pico-8 play session: no input (idle)

[t = 1 s] idle ~1s (no d-pad/buttons)
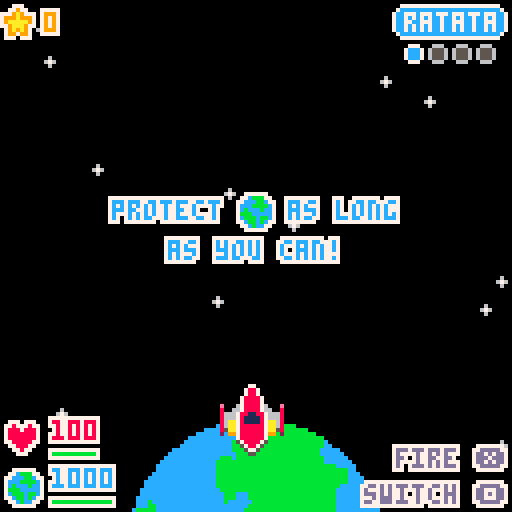
[t = 2 s] idle ~2s (no d-pad/buttons)
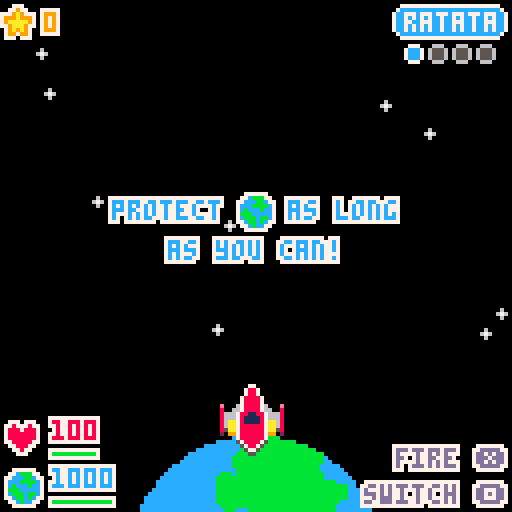
[t = 4 s] idle ~4s (no d-pad/buttons)
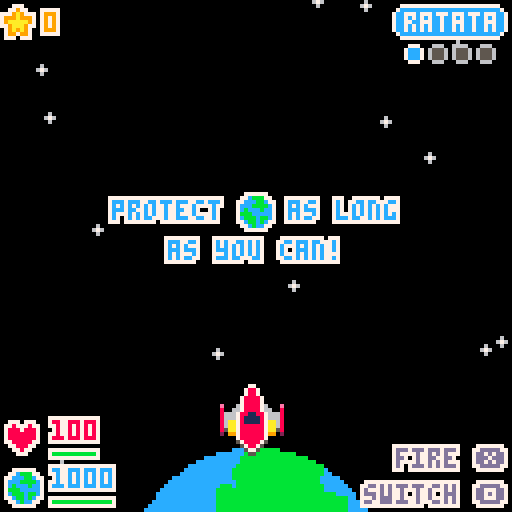
[t = 6 s] idle ~6s (no d-pad/buttons)
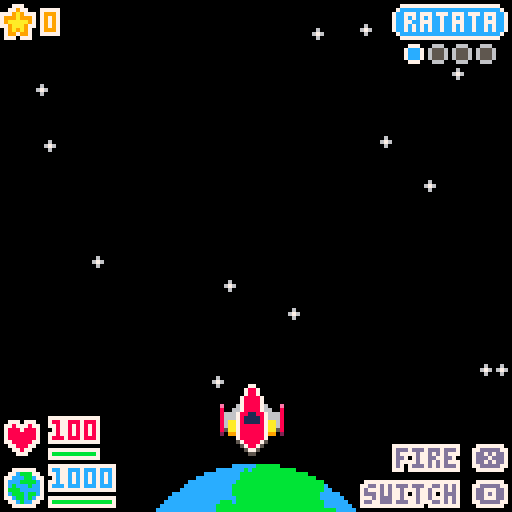

pico-8 cartridge
version 43
__lua__
-- spaceshipproject
-- by @jcambass - joel.am

-- art by @jcambass inspired by
-- https://kenney.nl/assets/space-shooter-redux

-- sfx by gruber
-- https://www.lexaloffle.com/bbs/?pid=64837

-- music by snabisch
-- https://snabisch.itch.io/free-music-sequences-for-pico-8

function new(c, o)
	o=o or {}
	setmetatable(o, c)
	c.__index = c
	function c:isa(o)
		return self.__index == o
	end
	return o
end

sc_title={}
function sc_title:init()
	return new(self)
end

function sc_title:update()
	if btnp(❎) then
		game:running()
	end
	
	if is_hs_set() and btnp(🅾️) then
		game:show_hs()
	end
end

function sc_title:draw()
	local t="space"
	print("\^w\^h\^o7ff"..t, hcenter(t, 8), 35, 12)
	local t="ship"
	print("\^w\^h\^o7ff"..t, hcenter(t, 8), 35+8, 8)
	local t="project"
	print("\^w\^h\^o7ff"..t, hcenter(t, 8), 35+8+8, 12)

	local t="@jcambass"
	print("\^o7ff"..t, hcenter(t), 35+8+8+10, 13)

	█.earthbig:draw(32, 128-█.earthbig.h)
	█.player:draw(55, 95)
	
	if is_hs_set() then
		local t="🅾️ scores"
		print("\^o7ff"..t, 1+10, 121, 13)
		local t="play ❎"
		print("\^o7ff"..t, 128-(#t*4)-8-10, 121, 13)
	else
		local t="play ❎"
		print("\^o7ff"..t, hcenter(t), 121, 13)
	end
end

sc_running={}
function sc_running:init()
	init_bg()
	init●()
	init😐()
	init🐱()
	init_░()
	init_ui()
	
	local sc=new(self, {
		halted=false,
		♪timer=timer(1)
	})
	sc.♪timer:unpause()
	
	return sc
end

function sc_running:update()
	self.♪timer:update()
	if self.♪timer.d then
		-- reserving channels 0 and 1
		music(8, 500, 3) -- fade in
		-- disable timer
		self.♪timer:reset(99)
		self.♪timer:pause()
	end
	update_bg()
 😐:update()
 update🐱()
 update░()
 update●()
 update_ui()
end

function sc_running:draw()
	draw_bg()
	draw░()
	draw●()

	😐:draw()
	draw🐱()
	draw_ui()
end

sc_show_hs={}
function sc_show_hs:init()
	return new(self, {
		replay=true
	})
end

function sc_show_hs:update()
	if btnp(❎) then
		if self.replay then
			game:running()
		else
			game:title()	
		end
	end
end

function sc_show_hs:draw()
	local t="high"
	print("\^w\^h\^o7ff"..t, hcenter(t, 8), 10, 12)
	local t="scores"
	print("\^w\^h\^o7ff"..t, hcenter(t, 8), 10+8, 8)

	for i, hs in ipairs(get_hs()) do
		local sp=█.medal1
		if i==2 then
			sp=█.medal2
		end
		if i==3 then
			sp=█.medal3
		end
		
		sp:draw(30, 30+i*(sp.h+2))
		if hs.score > 0 then
			local nx=print("\^o9ff😐",
				30+3+sp.w,
				30+4+i*(sp.h+2),
				10
			)
			nx=print(hs.name,
				nx+1,
				30+4+i*(sp.h+2),
				7
			)
			nx=print("\^o9ff★",
				nx+1,
				30+4+i*(sp.h+2),
				10
			)
			nx=print(hs.score,
				nx+1,
				30+4+i*(sp.h+2),
				7
			)
		else
			print("-",
				30+3+sp.w,
				30+4+i*(sp.h+2),
				7
			)
		end
	end

	local t="❎ back"
	if self.replay then
		t="❎ play again"
	end
	print("\^o7ff"..t, hcenter(t), 121, 13)
end

sc_new_hs={}
function sc_new_hs:init()
	reset_picoboard()
	sfx(11)
	return new(self)
end

function sc_new_hs:update()
	update_picoboard(self.submit_score)
end

function sc_new_hs.submit_score()
	set_hs(txtstr)
	game:show_hs()
end

function sc_new_hs:draw()
	local t="new"
	print("\^w\^h\^o7ff"..t, hcenter(t, 8), 10, 12)
	local t="high"
	print("\^w\^h\^o7ff"..t, hcenter(t, 8), 10+8, 8)
	local t="score"
	print("\^w\^h\^o7ff"..t, hcenter(t, 8), 10+8+8, 12)

	local _, at=is_new_hs()
	local sp=█.medal1
	if at==2 then
		sp=█.medal2
	end
	
	if at==3 then
		sp=█.medal3
	end
	
	local s=" "..score
	local lx=64-(sp.w+#tostring(s)*4)/2
	sp:draw(lx, 40)
	print(s, lx+sp.w, 40+4, 7)
	
	local sx=print("\^w\^t\^o7ff😐", lx, 40+4+12, 9)
	draw_picoboard(lx+16+2, 40+4+12+2)
end

sc_endcard={}
function sc_endcard:init()
	init●()
	local o=new(self, {
		ex_t=timer(1),
		hide_earth=false
	})
	
	o.ex_t:unpause()
	
	return o
end

function sc_endcard:update()
	self.ex_t:update()
	if self.ex_t.d then
		local ex=explode({
			x=64-█.earthmid.w/4,
			y=74-█.earthmid.h/4
		})
		ex.s=3
		ex.inter=0.06
		ex.high=function(_self)
			self.hide_earth=true
		end
		ex.done=function(_self)
			game:show_hs()
		end
		ex:add()
		sfx(13) 
		
		self.ex_t:reset(2)
		self.ex_t:pause()
	end
	
 update●()
end

function sc_endcard:draw()
	local t="game over!"
	print("\^w\^h\^o7ff"..t, hcenter(t, 8)+4, 30, 8)
	
	if not self.hide_earth then
		█.earthmid:draw(64-█.earthmid.w/2, 74-█.earthmid.h/2)
	end
	
	draw●()
end


game={
	sc=nil,
	title=function(self)
		self.sc=sc_title:init()
	end,
	running=function(self)
		self.sc=sc_running:init()
		music(-1, 1000)
	end,
	show_hs=function(self)
		local sc=sc_show_hs:init()
		if self.sc:isa(sc_title) then
			sc.replay=false
		end
		
		self.sc=sc
	end,
	endcard_or_hs=function(self)
		-- reserving channels 0 and 1
		music(0, 500, 3) -- fade in
		if is_new_hs() then
			self.sc=sc_new_hs:init()
		else
			self.sc=sc_endcard:init()			
		end
	end,
}

function _init()
	cartdata("jcambass_ssp")
	-- btnp never repeats
	poke(0x5f5c, 255)
	game:title()
	-- reserving channels 0 and 1
	music(0, 500, 3) -- fade in
end

function _update60()
	game.sc:update()
end

function _draw()
	cls()
	game.sc:draw()
end
-->8
-- ui

function init_ui()
	earthh=1000
	score=0
	msg=nil
	♥shake=shake()
	😐♥bar=♥bar(100)
	eart♥bar=♥bar(earthh)
	earthshake=shake()
	inst=timer(3)
	inst:unpause()
end

function update_ui()
	inst:update()
	
	if msg then
		if msg.t <= 0 then
			msg=nil
		else
			msg.t -= 1
		end
	end
	
	if earthh <= 0 then
		-- skip gameover state
		game:endcard_or_hs()
	end
end

function draw_ui()	
		-- score
	█.score:draw(0, 1)
	print("\^o7ff"..score,
		█.score.w+2,
		1+2,
		9
	)
	
	rrectfill(
		128-#😐.weapons*7-2,
		1,
		#😐.weapons*7+1,
		9,
		2,
		😐.weapons[😐.wi].c
		)
		
	rrect(
		128-#😐.weapons*7-2,
		1,
		#😐.weapons*7+1,
		9,
		2,
		7
		)
		
		local name=😐.weapons[😐.wi].name
		print(
			name,
			center(
				name,
				128-#😐.weapons*7-1,
				#😐.weapons*7+1
			),
			3,
			7
		)

	for i, wp in ipairs(😐.weapons) do
		local outerc=6
		local innerc=5
		
		if 😐.level >= i then
			innerc=wp.c
		end
		
		if 😐.wi==i then
			outerc=7
		end
		local cx=128-25+((i-1)*6)
		circ(cx, 13, 2, outerc)
		rectfill(cx-1, 13-1, cx+1, 13+1, innerc)
	end
	
	-- player health
	♥shake:start_draw()
		█.heart:draw(1, 128-█.heart.h-1-12-1)
		print("\^o7ff"..😐.♥, █.heart.w+1+1+1+1,128-█.heart.h-1-12-1, 8) 
		😐♥bar:draw(😐.♥, 1+█.heart.w+1+1, 128-█.heart.h-1-12+7-1, 12)
	♥shake:stop_draw()
	
		-- earth health
	earthshake:start_draw()
		█.earth:draw(1, 128-█.earth.h-1+1-1)
		print("\^o7ff"..earthh, █.earth.w+1+2,128-█.earth.h-1+1-1, 12)
		eart♥bar:draw(earthh, █.earth.w+1+1, 128-█.earth.h-1+1+7-1, 16)
	earthshake:stop_draw()
	
	print("\^o7fffire ❎",128-29,128-7-9,13)
	print("\^o7ffswitch 🅾️",128-37,128-7, 13)
	
	-- start instructions
	if not inst.d then
		local t="protect    as long"
		local n=print("\^o7ff"..t, hcenter(t), 50, 12)
		█.earth:draw(n-41, 50-2)
		local t="as you can!"
		print("\^o7ff"..t, hcenter(t), 50+10, 12)
		
		-- msg are ignored while
		-- welcome inst is shown
		msg=nil
		return	
	end
	
	if msg then
		local pad=1
		rrectfill(
			hcenter(msg.text)-(pad*4)-1,
			61-2,
			(#msg.text+pad+pad)*4,
			9,
			5,
			msg.bg
		)
		rrect(
			hcenter(msg.text)-(pad*4)-1,
			61-2,
			(#msg.text+pad+pad)*4,
			9,
			5,
			msg.fg
		)
		print(msg.text, hcenter(msg.text), 61, msg.fg)	
	end
end

function setmsg(text, bg, fg, t)
	msg={
		text=text,
		t=t or 90,
		bg=bg,
		fg=fg,
	}
end

function hcenter(s, fw)
  -- screen center minus the
  -- string length times the 
  -- pixels in a char's width,
  -- cut in half
  fw=fw or 4
  return 64-#s*(fw/2)
end

function center(s, x, w, fw)
	fw=fw or 4
	local c=flr(x+w/2)
	return c-#s*(fw/2)
end

♥barh=4

function ♥bar(full♥)
	return {
		full♥=full♥,
		draw=function(self,♥, x, y, w)
			local hper=♥/self.full♥
			
			-- will always draw at least
			-- one pixel.
			
			rect(
				x,
				y,
				x+w,
				y+2,
				7
			)
			
			if hper < 0 then
				hper=0
			end
			
			local innerw=w-2			
		
			-- render before green
			-- to hide it
			line(
				x+1+(innerw*hper),
				y+1,
				x+1+innerw,
				y+1,
				8)
			
			if hper > 0 then
				line(
					x+1,
					y+1,
					x+1+(innerw*hper),
					y+1,
					11)
			end
		end
	}
end
-->8
-- backdrop

function init_bg()
	bgitems={}
	
	for i=1,15 do
		-- stars
		local s=rndrng(0.1, 0.2)
  add(bgitems,{
   x=randx(3),
   y=rnd(128),
   s=s,
   accs=s,
   w=3,
   h=3,
   draw=function(self)
   	█.star:draw(self.x, self.y)
   end,
   update=function(self)
   	move(self)
   	if self.y >= 128 then
   		self.s=rndrng(0.1, 0.2)
					self.accs=self.s
   		self.y=-self.h
  			self.x=randx(self.w)
   	end
   end
  })
 end
 
 -- planet
 local planetx=function(dwh)
 	return rnd({
			rndrng(-(dwh/2), 5),
			rndrng(128-(dwh/2), 128-dwh-5)
		})
 end
 
 local dwh=rndrng(32, 48)
 add(bgitems, {
		sp=rnd({█.planet1, █.planet2, █.planet3, █.planet4}),
		x=planetx(dwh),
		y=ytimer(5, 0.2)-32,
		s=0.2,
		accs=0.2,
		w=32,
		h=32,
		dwh=dwh,
		draw=function(self)
				self.sp:draw(self.x, self.y, self.dwh, self.dwh)
		end,
		update=function(self)
			move(self)
			if self.y >= 128 then
				self.sp=rnd({█.planet1, █.planet2, █.planet3, █.planet4})
				self.y=ytimer(rndrng(10, 20), self.s)-32
				self.accs=0.2
				self.dwh=rndrng(32, 48)
				self.x=planetx(self.dwh)
			end
		end
	})
	
	-- earth
	add(bgitems, {
		x=32,
		y=128-█.earthbig.h,
		s=0.075,
		accs=0.075,
		w=█.earthbig.w,
		h=█.earthbig.h,
		draw=function(self)
			█.earthbig:draw(self.x, self.y)
		end,
		update=function(self)
   	move(self)
   	if self.y >= 128 then
					del(bgitems, self)
   	end
   end
		})
end

function draw_bg()
	for bgi in all(bgitems) do
		bgi:draw()
 end
end

function update_bg()
	for bgi in all(bgitems) do
		bgi:update()
	end
end
-->8
-- 😐player

function init😐()
	😐={
		sp=█.player,
		x=55,
		y=95,
		w=█.player.w,
		h=█.player.h,
		s=0.75,
		level=1,
		wi=1,
		♥=100,
		full♥=100,
		shake=shake(),
		maxy=128-█.player.h,
		weapons={
		{
				name="ratata",
				unlockat=0,
				c=12,
				✽=ratata(true),
				gp={
					{x=0, y=5+4},
					{x=15,y=5+4},
				},
			},
			{
				name="biter",
				unlockat=1500,
				c=9,
				✽=biter(true),
				gp={
					{x=1,y=7+5},
					{x=12,y=7+5}
				},
			},
			{
				name="hammer",
				unlockat=3000,
				c=8,
				✽=hammer(true),
				gp={
					{x=0,y=4},
					{x=7,y=0},
					{x=15,y=4}
				},
			},
			{
				name="reaper",
				unlockat=6000,
				c=14,
				✽=grim(true),
				gp={
					{x=7, y=0}
				},
			},
		},
		damage=function(self, ✽)
			self.♥ -= ✽
			local mag=😐damage_mag(✽)
			♥shake:apply(mag)
		 self.shake:apply(mag)
		 sfx(16)
		end,
		push=function(self, pb)
			-- increase cooldown
			-- instead of pushing player
			if (pb == 0) return
			for weapon in all(self.weapons) do
		 	weapon.✽.cdt:reset(rndrng(1, 2))
		 end
		end,
		update=function(self)
			if game.sc.halted then
				return
			end
			
			if self.♥ <= 0 then
				self.♥=0
				local ex=explode(self)
				ex.done=function(self)
					game:endcard_or_hs()
				end
				ex:add()
				sfx(13) 
				
				game.sc.halted=true
				music(-1, 500) -- fade out
			end
			
			if btn(0) then
				self.x-=self.s
			end
		 
		 if btn(1) then
		 	self.x+=self.s
		 end
		 
		 if btn(2) then
		 	self.y-=self.s
		 end
		 
		 if btn(3) then
		 	self.y+=self.s
		 end
		 
		 if self.x < 0 then
		 	self.x=0
		 end
		 
		 if self.y < 0 then
		 	self.y=0
		 end
		 
		 if self.x > 128-self.w then
		 	self.x=128-self.w
		 end
		 
		 if self.y > self.maxy then
		 	self.y=self.maxy
		 end
		 
		 for weapon in all(self.weapons) do
		 	weapon.✽.cdt:update()
		 end
				 
		 if btn(❎) then
		 	local weapon=self.weapons[self.wi]
		 	weapon.✽:fire(self, weapon.gp)
		 end
		 
		 if btnp(🅾️) then
		 	if self.level == 1 then
		 		-- do not set msg or play sfx if
		 		-- instructions are still shown
		 		if inst.d then
		 		-- extra space bc of wide glyph
		 		setmsg("unlocked at 1500★ ", 5, 6, 60)
		 		sfx(10)
		 		end
		 	else
			 	local oldwi=self.wi
			 	self.wi+=1
			 	sfx(15)
			 	if self.wi > self.level then
			 		self.wi=1
			 	end 
		 	end
		 end
		 
		 -- level up!
		 local nextwp=self.weapons[self.level+1]
		 if nextwp and score >= nextwp.unlockat then
		 		self.♥=100
		 		self.level +=1
		 		setmsg("unlocked "..nextwp.name.." ♥=100 ",nextwp.c, 7)
		 		sfx(11)
		 end
		end,
		draw=function(self)
			if game.sc.halted then
				return
			end
			
				self.shake:start_draw()
					self.sp:draw(self.x, self.y)
				self.shake:stop_draw()
		end
	}
end


-->8
-- util

function draw█(self, x, y,...)
	sspr(self.x, self.y, self.w, self.h, x, y, ...)
end

█={
	star={
		x=0,
		y=0,
		w=3,
		h=3,
		draw=draw█,
	},
	earth={
		x=16,
		y=22,
		w=10,
		h=10,
		draw=draw█,
	},
	earthbig={
		x=8,
		y=100,
		w=64,
		h=27,
		draw=draw█,
	},
	earthmid={
		x=0,
		y=64,
		w=32,
		h=32,
		draw=draw█,
	},
	heart={
		x=26,
		y=22,
		w=9,
		h=9,
		draw=draw█,
	},
	score={
		x=35,
		y=22,
		w=9,
		h=9,
		draw=draw█,
	},
	player={
		x=29,
		y=0,
		w=16,
		h=19,
		draw=draw█,
	},
	darklord={
		x=48,
		y=0,
		w=15,
		h=17,
		draw=draw█,
	},
	bigship={
		x=64,
		y=0,
		w=13,
		h=16,
		draw=draw█,
	},
	trespasser={
		x=78,
		y=0,
		w=15,
		h=17,
		draw=draw█,
	},
	spacecrusader={
		x=96,
		y=0,
		w=16,
		h=17,
		draw=draw█,
	},
	planet1={
		x=0,
		y=32,
		w=32,
		h=32,
		draw=draw█,
	},
	planet2={
		x=32,
		y=32,
		w=32,
		h=32,
		draw=draw█,
	},
	planet3={
		x=64,
		y=32,
		w=32,
		h=32,
		draw=draw█,
	},
	planet4={
		x=96,
		y=32,
		w=32,
		h=32,
		draw=draw█,
	},
	hammer={
		x=2,
		y=8,
		w=1,
		h=1,
		draw=draw█,
	},
	stomp={
		x=0,
		y=8,
		w=1,
		h=2,
		draw=draw█,
	},
	biter={
		x=6,
		y=8,
		w=3,
		h=2,
		draw=draw█,
	},
	grim={
		x=3,
		y=8,
		w=3,
		h=3,
		draw=draw█,
	},
	ratata={
		x=1,
		y=8,
		w=1,
		h=3,
		draw=draw█,
	},
	explosion={
		x=0,
		y=16,
		w=16,
		h=16,
		draw=draw█,
	},
	medal1={
		x=44,
		y=18,
		w=13,
		h=13,
		draw=draw█,
	},
	medal2={
		x=57,
		y=18,
		w=13,
		h=13,
		draw=draw█,
	},
	medal3={
		x=70,
		y=18,
		w=13,
		h=13,
		draw=draw█,
	}
}

function rndrng(min, max)
	if min > max then
		min,max=max,min
	end

	local r=max-min
	if r < 0 then
		return -rnd(-r) + -min
	else
		return rnd(r) + min
	end
end

function ytimer(seconds, speed)
	return -(speed * 60 * seconds)
end

function move(a)
	if game.sc.halted then
		return	
	end
	
	a.accs += a.s
 if a.accs >= 1 then
 	local d = flr(a.accs)
 	a.accs = a.accs % d
  a.y += d
 end
end

function moveup(a)
	if game.sc.halted then
		return	
	end
	
	a.accs += a.s
 if a.accs >= 1 then
 	local d = flr(a.accs)
 	a.accs = a.accs % d
  a.y -= d
 end
end

function timer(s)
	return {
		f=60*s,
		update=function(self)
			if self.d then
				return
			end
			
			if not self.p then
				self.f -= 1
			end
			if self.f <= 0 then
				self.d=true
			end
		end,
		p=true,
		d=false,
		pause=function(self)
			self.p=true
		end,
		unpause=function(self)
			self.p=false
		end,
		reset=function(self, ts)
			self.d=false
			self.f=60*(ts or s)
		end
	}
end

function randx(w)
	return rnd(128-w) -- 0..128-w
end

function aabbcol(r1, r2)
  return r1.x < r2.x+r2.w and r1.x+r1.w > r2.x and r1.y < r2.y+r2.h and r1.y+r1.h > r2.y
end

function shake()
	return {
		mag=0,
		apply=function(self, mag)
			self.mag=mag or 0.2
		end,
		start_draw=function(self)
			local shakex=16-rnd(32)
		 local shakey=16-rnd(32)
		
		 shakex*=self.mag
		 shakey*=self.mag
		 
		 camera(shakex,shakey)
		 
		 -- fade out the shake
		 -- reset to 0 when very low
		 self.mag = self.mag*0.95
		 if (self.mag<0.05) self.mag=0
		end,
		stop_draw=function(self)
			camera()
		end
	}
end
-->8
-- weapons

function init_░()
	░={}
end

function fire(w, a, gps)
	if game.sc.halted then
		return
	end
	
	if not(w.cdt.d or w.cdt.p) then
		return
	end
		
	if w.cdt.p then
		w.cdt:unpause()
	end
		
	-- shoot
	for gp in all(gps) do
		add(░, {
			sp=w.sp,
			x=a.x+gp.x,
			y=a.y+gp.y,
			s=w.s,
			w=w.sp.w,
			h=w.sp.h,
			accs=w.s,
			✽=w.✽,
			pb=w.pb,
			f=w.f,
			update=function(self)
				if self.f then
					moveup(self)
					
					for e in all(🐱) do
						if aabbcol(self, e) then
			 			e:damage(self.✽)
			 			e:push(self.pb)
							del(░, self)
							return
						end
					end
				
					if self.y <= self.h then
						del(░, self)
					end
				else
					move(self)
					
					if aabbcol(self, 😐) then
		 			😐:damage(self.✽)
		 			😐:push(self.pb)
		 			
						del(░, self)
						return
					end
				
					if self.y >= 128 then
						del(░, self)
					end
				end
			end,
			draw=function(self)
				self.sp:draw(self.x, self.y)
			end
		})
	end
	
	-- reset timer
	w.cdt:reset() 
end

function update░()
	for b in all(░) do
		b:update()
	end
end

function draw░()
	for b in all(░) do
		b:draw()
	end
end

function ratata(f)
	return {
		f=f,
		sp=█.ratata,
		cdt=timer(0.2),
		s=3,
		✽=6,
		pb=0.0,
		fire=fire
	}
end

function stomp(f)
	return {
		f=f,
		sp=█.stomp,
		cdt=timer(0.5),
		s=1,
		✽=4,
		pb=0.0,
		fire=fire
	}
end

function biter(f)
	return {
		f=f,
		sp=█.biter,
		cdt=timer(0.4),
		s=4,
		✽=14,
		pb=0.0,
		fire=fire
	}
end

function hammer(f)
	return {
		f=f,
		sp=█.hammer,
		cdt=timer((f and 0.6 or 2)),
		s=(f and 1.5 or 1),
		✽=(f and 10 or 4),
		pb=2,
		fire=fire,
	}
end

function grim(f)
	return {
		f=f,
		sp=█.grim,
		cdt=timer((f and 0.7 or 2)),
		f=f,
		s=(f and 2.5 or 1),
		✽=(f and 55 or 15),
		pb=0.0,
		fire=fire
	}
end
-->8
-- enemy

etypes={
	-- trespasser
	{
		sp=█.trespasser,
		s=0.5,
		♥=30,
		cd=13,
		★=35,
		✽=nil,
		gp={}
	},
	-- space crusader
	{
		sp=█.spacecrusader,
		s=0.15,
		♥=80,
		cd=55,
		★=180,
		✽=hammer,
		gp={
			{x=2,y=5},
			{x=7,y=5},
			{x=13,y=5},
		}
	},
	-- dark lord
	{
		sp=█.darklord,
		s=0.1,
		♥=200,
		cd=75,
		★=250,
		✽=grim,
		gp={
			{x=6,y=0},
		}
	},
	-- big ship
	{
		sp=█.bigship,
		s=0.15,
		♥=100,
		cd=35,
		★=120,
		✽=stomp,
		gp={
			{x=6,y=0},
		}
	}
}

min_✽=0
max_✽=0

for e in all(etypes) do
	if e.cd < min_✽ then
		min_✽=e.cd
	end
	
	if e.cd > max_✽ then
		max_✽=e.cd
	end
	
	if e.✽ then
		local w=e.✽(false)
		if w.✽ < min_✽ then
			min_✽=w.✽
		end
		
		if w.✽ > max_✽ then
			max_✽=w.✽
		end
	end
end

function 😐damage_mag(✽)
 return 0.1 + (✽ - min_✽) / (max_✽ - min_✽) * 0.9
end

function spawn🐱()
	local e=rnd(etypes)
 add(🐱, {
 	e=e,
 	s=e.s,
 	w=e.sp.w,
 	h=e.sp.h,
		x=randx(e.sp.w),
		y=-e.sp.h,
		accs=e.s,
		gp=e.gp,
		♥=e.♥,
		full♥=e.♥,
		♥bar=♥bar(e.♥),
		✽=(e.✽ and e.✽(false) or nil),
		draw=function(self)
				self.e.sp:draw(self.x, self.y)
				
				local pad=1
				local llen=self.w-2*pad-1
				local lstart=self.x+pad
				local ly=self.y-2-2
				self.♥bar:draw(self.♥, lstart, ly, llen)
		end,
		damage=function(self, ✽)
			self.♥ -= ✽
			sfx(14)
		end,
		push=function(self, pb)
			if (pb == 0) return
			self.y -= pb
			if self.y <= 0 then
				self.y=0
			end
		end,
		dead=function(self)
			del(🐱, self)
			score+=self.e.★
			self:explode():add()
			sfx(12)
		end,
		update=function(self)
			move(self)
			
			if aabbcol(self, 😐) then
 			😐:damage(self.e.cd)
				self:dead()
				return
			end
			
			if self.✽ then
				self.✽.cdt:update()
				
					-- if player within view shoot
				sb={
					x=self.x,
					y=self.y,
					w=self.w,
					h=128-self.y,
				}
				
				if self.y >=-(self.h/2) and aabbcol(sb, 😐) then
					self.✽:fire(self, self.gp)
				end
			end
			
			if self.y >= 128+♥barh then
				-- enemy made it to earth
				earthh -=self.e.★
				earthshake:apply()
				del(🐱, self)
			end
			
			if self.♥ <= 0 then
				self:dead()
			end
		end,
		explode=explode
	})
end

function init🐱()
	🐱={}
	sp=timer(rndrng(3, 7))
	sp:unpause()
end

function update🐱()
	sp:update()
	if sp.d then
		if #🐱 < 4 then
			spawn🐱()
			sp=timer(rndrng(3, 7))
			sp:unpause()
		end
	end
	
	for e in all(🐱) do
		e:update()
	end
end

function draw🐱()
	for e in all(🐱) do
		e:draw()
 end
end
-->8
-- animations

function init●()
	●={}
end

function update●()
	for anim in all(●) do
		anim:update()
	end
end

function draw●()
 for anim in all(●) do
		anim:draw()
	end
end

function explode(a)
	return {
			spn={2,4,8,16,16,8,4,2},
			s=1,
			x=a.x,
			y=a.y,
			inter=0.15,
			spi=0,
			sp=█.explosion,
			shake=shake(),
			add=function(self)
				add(●, self)
			end,
			done=function(self)
				-- do nothing by default
			end,
			high=function(self)
				-- do nothing by default
			end,
			update=function(self)
				self.spi+=self.inter
				
				-- midway
				if ceil(self.spi) == 4 then
					self.high()
				end
				
				if self.spi > #self.spn then
					del(●, self)
					self.done()
				end						
			end,
			draw=function(self)				
				local sl=self.spn[ceil(self.spi)]
				msl=sl*self.s
				local off=(16-msl)/2
				self.shake:apply(0.01*sl)
				self.shake:start_draw()
					self.sp:draw(
						self.x+off,
						self.y+off,
						msl,
						msl)
				self.shake:stop_draw()
			end
		}
end
-->8
-- highscore

function is_hs_set()
	return r_hs(1).score > 0
end

function get_hs()	
	return {
		r_hs(1),
		r_hs(2),
		r_hs(3)
	}
end

function is_new_hs()
	local old=get_hs()
	local at=0
	
	for i, hs in ipairs(old) do
		if score > hs.score then
			at=i
			break
		end
	end
	
	if at==0 then
		return false, 0
	end
	
	return true, at
end

function set_hs(name)
	local old=get_hs()
	
	local at=0
	
	for i, ohs in ipairs(old) do
		if score > ohs.score then
			at=i
			break
		end
	end
	
	if at == 0 then
		-- should never happen
		return
	end
	
	local hs={
		name=name,
		score=score
	}
	
	if at==1 then
		s_hs(1, hs)
		s_hs(2, old[1])
		s_hs(3, old[2])
	elseif at==2 then
		s_hs(2, hs)
		s_hs(3, old[2])
	else
		s_hs(3, hs)
	end
end

function r_hs(i)
	local i=i*4-1
	local n=chr(dget(i), dget(i+1), dget(i+2))
	if n=="" then
		n="-"
	end
	return {
		name=n,
		score=dget(i+3)
	}
end

function s_hs(i, hs)
	local i=i*4-1
	dset(i, ord(hs.name[1]))
	dset(i+1, ord(hs.name[2]))
	dset(i+2, ord(hs.name[3]))
	dset(i+3, hs.score)
end

--picoboard 1.3
--by afburgess
--(with beautiful optimisations by sibwara)
--https://www.lexaloffle.com/bbs/?tid=4076
--mddified by @jcambass

--initialising values
x=18
y=88

key = {"a","b","c","d","e","f","g","h","i","j","k","l","m","n","o","p","q","r","s","t","u","v","w","x","y","z"}
txtstr = {}
pr = 0
blk=0
keypos={x=0,y=0}
dspos={x=0,y=0}

function reset_picoboard()
	txtstr = {}
	pr = 0
	blk=0
	keypos={x=0,y=0}
	dspos={x=0,y=0}
end

function update_picoboard(confirm)
		local confirm=function()
		if #txtstr == 0 then
			return
		end
		
		confirm()
	end
	--keymappings
	local oldkp={
		x=keypos.x,
		y=keypos.y
	}
	
	if btnp(1) then keypos.x +=1 end
	if btnp(0) then keypos.x -=1 end
	if btnp(2) then keypos.y -=1 end
	if btnp(3) then keypos.y +=1 end
	if btnp(4) then backspace() end
	if btnp(5) then select(confirm) end
	
	--keyboard looping
	-- last raw only has 8 keys	
	if keypos.y == 2 then
		if oldkp.y == 1 then
			if oldkp.x == 6 or oldkp.x == 7 then
				keypos.x=6
			end
			
			if oldkp.x == 8 or oldkp.x == 9 then
				keypos.x=7
			end
		end
		
		if keypos.x > 7 then keypos.x=0 end
		if keypos.x < 0 then keypos.x=7 end
	else
		if keypos.x > 9 then keypos.x = 0 end
		if keypos.x < 0 then keypos.x = 9 end
		if keypos.y > 2 then keypos.y = 0 end
		if keypos.y < 0 then keypos.y = 2 end
	end
end

function draw_picoboard(sx, sy)
	--keyboard draw
	rectfill(x-7,y-7,x+99,y+31,0)
	rect(x-7,y-7,x+99,y+31,7)
	
	local tcol=7
	if #txtstr == 3 then
		tcol=6
	end
	for r1=0,9 do
	 print(key[r1+1+pr],x+r1*10,y,tcol)
	 print(key[r1+11+pr],x+r1*10,y+10,tcol)
	end
	for r2=0,5 do
	 print(key[r2+21+pr],x+r2*10,y+20,tcol)
	end
	
	local delc=8
	local entc=11
	if #txtstr == 0 then
		delc=6
		entc=6
	end
	print("del", x+6*10, y+20, delc)
	print("ent", x+8*10, y+20, entc)
	
	--cursor draw
	if keypos.y==2 and keypos.x==6 then
			rect(keypos.x*10+x-3,keypos.y*10+y-3,keypos.x*10+x+13,keypos.y*10+y+7,7)
	elseif keypos.y==2 and keypos.x==7 then
			rect((keypos.x+1)*10+x-3,keypos.y*10+y-3,(keypos.x+1)*10+x+13,keypos.y*10+y+7,7)
	else
			rect(keypos.x*10+x-3,keypos.y*10+y-3,keypos.x*10+x+5,keypos.y*10+y+7,7)
	end
	
	--displaystring
	str=""
	for i in all(txtstr) do
		str=str..i..""
		print(str,sx,sy,7)
	end

	--blinker
	blk+=1
 blk %= 20
 if blk>10 then 
 rectfill(sx+4*#txtstr,sy,sx+2+4*#txtstr,sy+4,8)
 end
end

function select(confirm)
newkey = keypos.x + keypos.y*10 + 1

if newkey > 26 then
 if newkey == 27 then backspace() end
 if newkey == 28 then confirm() end
else
if #txtstr < 3 then
	add(txtstr,key[newkey+pr])
end
end
end

function backspace()
 if #txtstr > 0 then txtstr[#txtstr]=nil end
end
__gfx__
06000000000000000000700000000000000000000000000000000000000000000006000006000000000000000000000000000000000000000000000000000000
67600000000000000007870000000000000077000000000077700600060077700067600067600000777000007770000000000066660000000000000000000000
0600000000000000806787608000000000078870000000007337006060073370067976667976000dccc70007cccd000000000666666000000000000000000000
0000000000000000867888768000000000078870000000007333706060733370679997679997600cccc70007cccc00000007666dd66670000000000000000000
00000000000000008678187680000000007888870000000057333d666d33375079999767999970dcccd66666dcccd000007266dddd6627000000000000000000
00000000000000008a78887a8000000000788887000000000733d66666d3370079999767999970cccd6666666dccc00007226dd11dd622700000000000000000
00000000000000000078887000000e00067888876000e0000733d66666d3370079999767999970cccd6666666dccc00072226d1111d622270000000000000000
0000000000000000000787000000080066788887660080000733d66666d3370079997565799970cccd6666666dccc00072226d1111d622270000000000000000
bc80e09090000000000000000000086667881188766680000573d66666d37500799756665799705cccd66666dccc50005722d611116d22750000000000000000
bc0e0e9990000000000000000000086667811118766680000073d66666d3700079756ddd6579700ccc5611165ccc000007222661166222700000000000000000
0c00e00000000000000000000000086aa78111187aa6800000733d666d3370005756666666575005c706666607c5000007222d6116d222700000000000000000
0000000000000000000000000000086aa78888887aa68000007377666773700005d6111116d50000c705666507c0000007225061160522700000000000000000
0000000000000000000000000000085aa78888887aa580000077766166777000005d61116d5000005c7055507c5000000572006dd60027500000000000000000
00000000000000000000000000000209978888887990200000556611166550000005d666d50000000c7000007c00000000720056650027000000000000000000
000000000000000000000000000000000788888870000000000066111660000000005d6d5000000005c70007c500000000720005500027000000000000000000
0000000000000000000000000000000005788887500000000000566666500000000005550000000000c70007c000000000550000000055000000000000000000
00000999999000000000000000000000005788750000000000000555550000000000000000000000005500055000000000000000000000000000000000000000
00099aaaaaa990000000000000000000000577500000000000000000000000000000000000000000000000000000000000000000000000000000000000000000
009aa999999aa9000000000000000000000055000000000777777700000077777770000007777777000000000000000000000000000000000000000000000000
09a99aaaaaa99a900000000000000000000000000000007799999770000779999977000077999997700000000000000000000000000000000000000000000000
09a9a999999a9a900000000000000000000000000000077999999977007799999997700779999999770000000000000000000000000000000000000000000000
9a9a9aaaaaa9a9a900000000000000000000000000007799aaaa999777799aaaaa99777799aaaaa9977000000000000000000000000000000000000000000000
9a9a9a9999a9a9a900777777000777077700007770007999a00a999977999a000a99977999a000a9997000000000000000000000000000000000000000000000
9a9a9a9aa9a9a9a9077cbbb7707787778770077977007999aa0a999977999aaa0a99977999aaa0a9997000000000000000000000000000000000000000000000
9a9a9a9aa9a9a9a977cccbbc777888788877779a977779999a0a999977999a000a999779999a00a9997000000000000000000000000000000000000000000000
9a9a9a9999a9a9a97cccbbbbc77888888877999a99977999aa0aa99977999a0aaa99977999aaa0a9997000000000000000000000000000000000000000000000
9a9a9aaaaaa9a9a97cbcccbcc778888888779aaaaa977999a000a99977999a000a99977999a000a9997000000000000000000000000000000000000000000000
09a9a999999a9a907bbbccccc7778888877779aaa9777799aaaaa99777799aaaaa99777799aaaaa9977000000000000000000000000000000000000000000000
09a99aaaaaa99a907cbbbcbbc7077888770079a9a970077999999977007799999997700779999999770000000000000000000000000000000000000000000000
009aa999999aa90077cbbcbc77007787700079979970007799999770000779999977000077999997700000000000000000000000000000000000000000000000
00099aaaaaa99000077cbcc770000777000077707770000777777700000077777770000007777777000000000000000000000000000000000000000000000000
00000999999000000077777700000000000000000000000000000000000000000000000000000000000000000000000000000000000000000000000000000000
0000000000001111111100000000000000000000000033333333000000000000000000000000ffffffff00000000000000000000000022222222000000000000
0000000001116666666611100000000000000000033333333333333000000000000000000fff44444444fff000000000000000000222ddddddd2222000000000
0000000116666111166666611000000000000003333333333bb33333300000000000000ff444444444444ffff0000000000000022ddddddddddd222220000000
0000001666611166166116661100000000000033bbbb3333bbbbbbb333000000000000f444fffff444444fffff0000000000002dddddddd222dd2222dd000000
00000166661166666611111111100000000003bbbbbbb333bbbbbbb33330000000000f44ffffff44444444fffff00000000002dddddddddd2222222dddd00000
0000116611166111111111111111000000003bbbbbb33b3333bbbb33333300000000f4444fffff4444444444ffff0000000022dddddddddd22ddd22d2d220000
000111161116111111111661116110000003bbbbbb3333333333333333333000000ff444444fffff44444444fffff0000002ddddddd22dd22dd2222222222000
00161111116611111116666111666100003bbbb3333bbb333333333bb333330000fff4444444ffff44444444ff4fff00002ddddddd222222dd22dddddd222200
00166111111111111166666111666100003bbb33bbbbbb333bbbbbbbbb33330000fff444444ffffffff444ffff44ff00002dddddd2222222d222dddddd222200
0166666111111111166666666666661003bbbb3bbbbb3333bb33bbbbbbb333300fff444444fffffffff44ffffff44ff002ddddddd222222dd222ddddddd22220
0166666661111111166666666661661003bbbb3b33333333bbb333bbbbb333300ff444444444ffffff44444fff4444f002ddddddddd222222222ddddddd22220
0166666661111111116666666611661003333bbbbbb3333bbbbb33bbbbb333300ff4444f444444fff444444fff4444f002ddddddddddd2222d222ddddddddd20
166661116661111111166111166166613bbb333bbbb333333333333bb3333333fffff4ff44444ffff444444fff4444ff22dddddddd222222ddd22dddddddddd2
166111111166666111666111116166613bbbbbbbbbb33333333333333333bb33ffffffff4444fffff444444ffff4444f2ddddddddd22222dddd2222dddddddd2
116166111166661116611111111166613bb33bbbb3333333333333333333bbb3fffffffff44fffff44444444ffffffff2ddddddddd22222dddd22222ddddddd2
116666116666611116111111111666613333bbbb33333333333bbb333333bbb3ffff444ffffffff4444444444fffffff2ddddddd222222dddd222222ddddddd2
11611111666661111111111111166661333bbbbbbbb3333333bbbb33b33bb333fff4444fffffffff44444444444fffff22dddddddd2222dddd222222ddddddd2
16611166666611611111111111666661333333bbbbbb333bb3bbbbbb33bbbb33ff44444fff44ffff4f444444444fffff222dddddddd22dddd2222222ddddddd2
161166666666666111111111116666613bbbb3333bbbbbbbb33bbbb33bbbbbb3ff44444ff444fffffff444f444ffffff222dddddd222222dd2222dddddddddd2
166666611166611111111116611666613bbbbbbbbbbb3bbbbb3bbbb3bbbbbbb3ff4444444444fffffff444ff44ffffff2222dddd2222d22dd222ddddddddddd2
0116661161111111111111666616661003bb3bbbbbbb333bbb3333bbb3333b300ff4444444ffffffff44fffffffffff00222dddd22dd22222222dddddddddd20
0111666666611111111111666616661003bb333bbbbbbb33bbb333bb33bb33300ffff44444fffffffffffff44444fff00222dddddddd22222222dddddddddd20
0111666666661111111111116116661003bbbb33bbbbb33bbbbbbbbbbbbbbb300fffff444444ffffffffff444444fff00222dddddddd2222d22222ddd22ddd20
00111116666611111111111111666100003bbbb3bbb333bbbbbbbbbb33bbb30000fff4444444f44ffff4444444444f000022dddddddd2222dd22222222222200
001111166111111111111666166661000033bbb333333333bbbbb333333bb30000ffff44444ff444ff44444444444f0000222ddddddd2222ddd222222ddd2200
0001111111111116611666661666100000033333bbbbbb333333333333333000000ffff44fff4444f44444444444f00000022ddd222222dddddddd22ddd22000
000011111116611661166666166100000000333bbb33bbb333333333333300000000ffffffff444ff4444444444f00000000222222222dddddddd22dddd20000
00000111116661166666666116100000000003bbbbb333bbbbbbb3333330000000000fffffff444fff44444444f000000000022222222ddddddd22222dd00000
000000111166661166666666610000000000003bbbbbbbbbbbbbb33333000000000000fffff4444fffff44444f0000000000002222dddddddd22222222000000
00000001111116116666666110000000000000033bb333bbbbbb3333300000000000000ffff44444fff4444ff00000000000000222ddd222d222222220000000
0000000001111111166611100000000000000000033333333333333000000000000000000fff4444fffffff000000000000000000222dd222222222000000000
0000000000001111111100000000000000000000000033333333000000000000000000000000ffffffff00000000000000000000000022222222000000000000
000000000000cccbbbbb000000000000000000000000000000000000000000000000000000000000000000000000000000000000000000000000000000000000
000000000cccccbbbbbbbbb000000000000000000000000000000000000000000000000000000000000000000000000000000000000000000000000000000000
0000000ccccccccbbbbbbbbcb0000000000000000000000000000000000000000000000000000000000000000000000000000000000000000000000000000000
000000ccccccccccbbbbbbbccc000000000000000000000000000000000000000000000000000000000000000000000000000000000000000000000000000000
00000cccccccccbbbbbbbbccccc00000000000000000000000000000000000000000000000000000000000000000000000000000000000000000000000000000
0000ccccccccbbbbbbbbbbcccccc0000000000000000000000000000000000000000000000000000000000000000000000000000000000000000000000000000
000cccccccccbbbbbbbbbbbcccccc000000000000000000000000000000000000000000000000000000000000000000000000000000000000000000000000000
00ccccccccccbbbbbbbbbbbbcccccc00000000000000000000000000000000000000000000000000000000000000000000000000000000000000000000000000
00ccccccccccbbbbbbbbbbbbbbbccc00000000000000000000000000000000000000000000000000000000000000000000000000000000000000000000000000
0ccccccccccccbbbbbbbbbbbbbbcccc0000000000000000000000000000000000000000000000000000000000000000000000000000000000000000000000000
0ccccccccccccbcbbbbbbbbbbbccccc0000000000000000000000000000000000000000000000000000000000000000000000000000000000000000000000000
0ccccccccccccccbbbbbbbbbccccccc0000000000000000000000000000000000000000000000000000000000000000000000000000000000000000000000000
cccccccccccccccbbbbbbbbbcccccccc000000000000000000000000000000000000000000000000000000000000000000000000000000000000000000000000
ccccccccccccccbbbbbbbbbccccccccc000000000000000000000000000000000000000000000000000000000000000000000000000000000000000000000000
ccccbccbcccccccccccbbbbccccccccc000000000000000000000000000000000000000000000000000000000000000000000000000000000000000000000000
bbbbbcbbbcccccccccccbbbccccccccc000000000000000000000000000000000000000000000000000000000000000000000000000000000000000000000000
bbbbbbbbbccccccccccccccccccccccc000000000000000000000000000000000000000000000000000000000000000000000000000000000000000000000000
bbbbbbbbbbcccccccccccccccccccccc000000000000000000000000000000000000000000000000000000000000000000000000000000000000000000000000
bbbbbbbbbbbbcccccccccccccccccccc000000000000000000000000000000000000000000000000000000000000000000000000000000000000000000000000
ccbbbbbbbbbbcccccccccccccccccccc000000000000000000000000000000000000000000000000000000000000000000000000000000000000000000000000
0cbbbbbbbbbcccccccccccccccccccc0000000000000000000000000000000000000000000000000000000000000000000000000000000000000000000000000
0ccbbbbbbbccccccccccbcccbcbcccc0000000000000000000000000000000000000000000000000000000000000000000000000000000000000000000000000
0ccbbbbbbbbbccccccbbbbbbbbbcccc0000000000000000000000000000000000000000000000000000000000000000000000000000000000000000000000000
00ccbbbbbbbbbcccccbbbbbbbbcccc00000000000000000000000000000000000000000000000000000000000000000000000000000000000000000000000000
00ccbbbbbbbbbcccccccbbbbbbbccc00000000000000000000000000000000000000000000000000000000000000000000000000000000000000000000000000
000ccbbbbbbbbcccccccbbbccbbcc000000000000000000000000000000000000000000000000000000000000000000000000000000000000000000000000000
0000ccbbbbbccccccccbbbbcccbc0000000000000000000000000000000000000000000000000000000000000000000000000000000000000000000000000000
00000cccbbbbcccccccbbbbbccc00000000000000000000000000000000000000000000000000000000000000000000000000000000000000000000000000000
000000ccbbbbccccccbbbbbbcc000000000000000000000000000000000000000000000000000000000000000000000000000000000000000000000000000000
0000000cccbbcccccccbbbccc0000000000000000000000000000000000000000000000000000000000000000000000000000000000000000000000000000000
000000000cbbccccccccccc000000000000000000000000000000000000000000000000000000000000000000000000000000000000000000000000000000000
000000000000cccccccc000000000000000000000000000000000000000000000000000000000000000000000000000000000000000000000000000000000000
00000000000000000000000000000000000000000000000000000000000000000000000000000000000000000000000000000000000000000000000000000000
00000000000000000000000000000000000000000000000000000000000000000000000000000000000000000000000000000000000000000000000000000000
00000000000000000000000000000000000000000000000000000000000000000000000000000000000000000000000000000000000000000000000000000000
00000000000000000000000000000000000000000000000000000000000000000000000000000000000000000000000000000000000000000000000000000000
0000000000000000000000000000000000ccccccbbbbbb0000000000000000000000000000000000000000000000000000000000000000000000000000000000
000000000000000000000000000000cccccccbcbbbbbbbbbbb000000000000000000000000000000000000000000000000000000000000000000000000000000
000000000000000000000000000cccccccccbbbbbbbbbbbbbbbbb000000000000000000000000000000000000000000000000000000000000000000000000000
0000000000000000000000000cccccccccccbbbbbbbbbbbbbbbbbbb0000000000000000000000000000000000000000000000000000000000000000000000000
00000000000000000000000ccccccccccccbbbbbbbbbbbbbbbbbbbbbb00000000000000000000000000000000000000000000000000000000000000000000000
0000000000000000000000ccccccccccccbbbbbbbbbbbbbbbbbbbbbbbc0000000000000000000000000000000000000000000000000000000000000000000000
000000000000000000000cccccccccccccbbbbbbbbbbbbbbbbbbbbbbbcc000000000000000000000000000000000000000000000000000000000000000000000
0000000000000000000cccccccccccccccbbbbbbbbbbbbbbbbbbbbbbccccc0000000000000000000000000000000000000000000000000000000000000000000
000000000000000000cccccccccccccccccbbbbbbbbbbbbbbbbbbbbbcccccc000000000000000000000000000000000000000000000000000000000000000000
00000000000000000ccccccccccccccbbbcbbbbbbbbbbbbbbbbbbbbbbcccccc00000000000000000000000000000000000000000000000000000000000000000
0000000000000000ccccccccccccccbbbbbbbbbbbbbbbbbbbbbbbbbbbccccccc0000000000000000000000000000000000000000000000000000000000000000
000000000000000cccccccccccccccbbbbbbbbbbbbbbbbbbbbbbbbbbbbbbccccc000000000000000000000000000000000000000000000000000000000000000
000000000000000cccccccccccccccbbbbbbbbbbbbbbbbbbbbbbbbbbbbbbbbbcc000000000000000000000000000000000000000000000000000000000000000
00000000000000ccccccccccccccccbbbbbbbbbbbbbbbbbbbbbbbbbbbbbbbbbccc00000000000000000000000000000000000000000000000000000000000000
0000000000000cccccccccccccccccbbbbbbbbbbbbbbbbbbbbbbbbbbbbbbbbbcccc0000000000000000000000000000000000000000000000000000000000000
000000000000ccccccccccccccccccbbbbbbbbbbbbbbbbbbbbbbbbbbbbbbbbbccccc000000000000000000000000000000000000000000000000000000000000
000000000000ccccccccccccccccccbbbbbbbbbbbbbbbbbbbbbbbbbbbbbbbccccccc000000000000000000000000000000000000000000000000000000000000
00000000000ccccccccccccccccccccbbbbbbbbbbbbbbbbbbbbbbbbbbbbbccccccccc00000000000000000000000000000000000000000000000000000000000
00000000000cccccccccccccccccccccbbbcccbbbbbbbbbbbbbbbbbbbbbbccccccccc00000000000000000000000000000000000000000000000000000000000
0000000000ccccccccccccccccccccccbbbcccbbbbbbbbbbbbbbbbbbbbbbcccccccccc0000000000000000000000000000000000000000000000000000000000
0000000000cccbccccccccccccccccccbccccccbbbbbbbbbbbbbbbbbbbbbcccccccccc0000000000000000000000000000000000000000000000000000000000
0000000000cccbbcccccccccccccccccccccccbbbbbbbbbbbbbbbbbbbbbbcccccccccc0000000000000000000000000000000000000000000000000000000000
000000000cbbbbbccccccccccccccccccccccbbbbbbbbbbbbbbbbbbbbbbbccccccccccc000000000000000000000000000000000000000000000000000000000
000000000bbbbbbbcbccbcccccccccccccccccbbbcbbbbbbbbbbbbbbbbccccccccccccc000000000000000000000000000000000000000000000000000000000
000000000bbbbbbbbbcbbccccccccccccccccccccccbbbbbbbbbbbbcccccccccccccccc000000000000000000000000000000000000000000000000000000000
000000000bbbbbbbbbbbbbcccccccccccccccccccccbbbbbbbcbbbccccccccccccccccc000000000000000000000000000000000000000000000000000000000
00000000bbbbbbbbbbbbbbcccccccccccccccccccccccbbbcccccccccccccccccccccccc00000000000000000000000000000000000000000000000000000000
00000000bbbbbbbbbbbbbbcccccccccccccccccccccccccccccccccccccccccccccccccc00000000000000000000000000000000000000000000000000000000
__map__
0000000000000000000001000000000000000000000000000000000000000000000000000000000000000000000000000000000000000000000000000000000000000000000000000000000000000000000000000000000000000000000000000000000000000000000000000000000000000000000000000000000000000000
